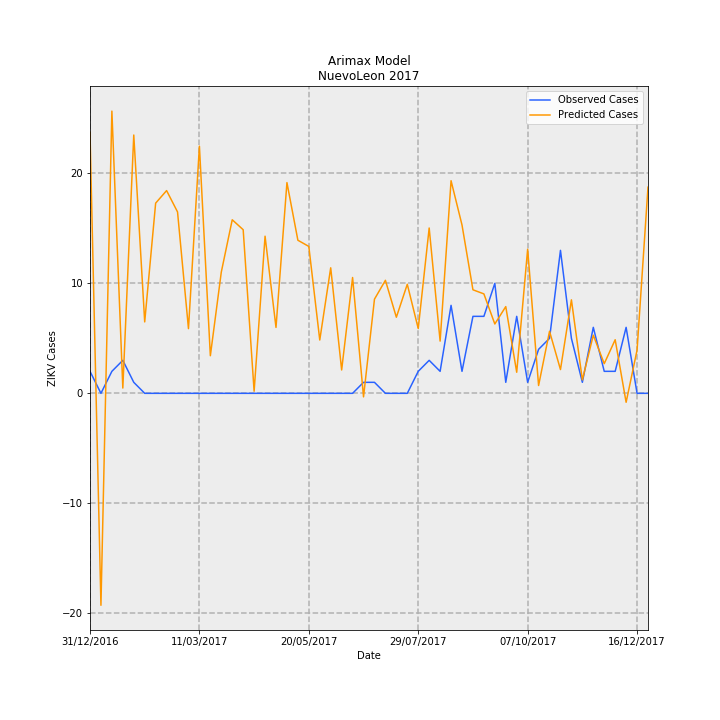

Data behind this chart, as committed beside it:
Date, predictions_incidence, observed_incidence, Predicted Cases, Observed Cases, error
31/12/2016, 0.4636, 0.03907, 23.73, 2.0, -21.73
07/01/2017, -0.3765, 0.0, -19.27, 0.0, 19.27
14/01/2017, 0.5013, 0.03907, 25.66, 2.0, -23.66
21/01/2017, 0.009364, 0.0586, 0.4794, 3.0, 2.521
28/01/2017, 0.4588, 0.01953, 23.49, 1.0, -22.49
04/02/2017, 0.1269, 0.0, 6.494, 0.0, -6.494
11/02/2017, 0.3378, 0.0, 17.29, 0.0, -17.29
18/02/2017, 0.3601, 0.0, 18.43, 0.0, -18.43
25/02/2017, 0.3222, 0.0, 16.49, 0.0, -16.49
04/03/2017, 0.1149, 0.0, 5.883, 0.0, -5.883
11/03/2017, 0.439, 0.0, 22.47, 0.0, -22.47
18/03/2017, 0.06679, 0.0, 3.419, 0.0, -3.419
25/03/2017, 0.2153, 0.0, 11.02, 0.0, -11.02
01/04/2017, 0.3083, 0.0, 15.78, 0.0, -15.78
08/04/2017, 0.2906, 0.0, 14.88, 0.0, -14.88
15/04/2017, 0.003701, 0.0, 0.1895, 0.0, -0.1895
22/04/2017, 0.2791, 0.0, 14.29, 0.0, -14.29
29/04/2017, 0.1171, 0.0, 5.992, 0.0, -5.992
06/05/2017, 0.3743, 0.0, 19.16, 0.0, -19.16
13/05/2017, 0.2719, 0.0, 13.92, 0.0, -13.92
20/05/2017, 0.2609, 0.0, 13.36, 0.0, -13.36
27/05/2017, 0.09468, 0.0, 4.847, 0.0, -4.847
03/06/2017, 0.2229, 0.0, 11.41, 0.0, -11.41
10/06/2017, 0.04148, 0.0, 2.123, 0.0, -2.123
17/06/2017, 0.2057, 0.0, 10.53, 0.0, -10.53
24/06/2017, -0.006263, 0.01953, -0.3206, 1.0, 1.321
01/07/2017, 0.1672, 0.01953, 8.562, 1.0, -7.562
08/07/2017, 0.2007, 0.0, 10.28, 0.0, -10.28
15/07/2017, 0.1351, 0.0, 6.919, 0.0, -6.919
22/07/2017, 0.1937, 0.0, 9.916, 0.0, -9.916
29/07/2017, 0.1151, 0.03907, 5.89, 2.0, -3.89
05/08/2017, 0.2936, 0.0586, 15.03, 3.0, -12.03
12/08/2017, 0.09278, 0.03907, 4.75, 2.0, -2.75
19/08/2017, 0.3776, 0.1563, 19.33, 8.0, -11.33
26/08/2017, 0.299, 0.03907, 15.31, 2.0, -13.31
02/09/2017, 0.1839, 0.1367, 9.414, 7, -2.414
09/09/2017, 0.1766, 0.1367, 9.042, 7, -2.042
16/09/2017, 0.1232, 0.1953, 6.306, 10.0, 3.694
23/09/2017, 0.1541, 0.01953, 7.887, 1.0, -6.887
30/09/2017, 0.03742, 0.1367, 1.916, 7, 5.084
07/10/2017, 0.256, 0.01953, 13.1, 1.0, -12.1
14/10/2017, 0.0139, 0.07813, 0.7114, 4.0, 3.289
21/10/2017, 0.1102, 0.09767, 5.64, 5.0, -0.6396
28/10/2017, 0.04222, 0.2539, 2.161, 13.0, 10.84
04/11/2017, 0.1661, 0.09767, 8.501, 5.0, -3.501
11/11/2017, 0.02387, 0.01953, 1.222, 1.0, -0.2221
18/11/2017, 0.1033, 0.1172, 5.288, 6.0, 0.7121
25/11/2017, 0.05272, 0.03907, 2.699, 2.0, -0.6991
02/12/2017, 0.09519, 0.03907, 4.873, 2.0, -2.873
09/12/2017, -0.01589, 0.1172, -0.8136, 6.0, 6.814
16/12/2017, 0.07669, 0.0, 3.926, 0.0, -3.926
23/12/2017, 0.3662, 0.0, 18.75, 0.0, -18.75
